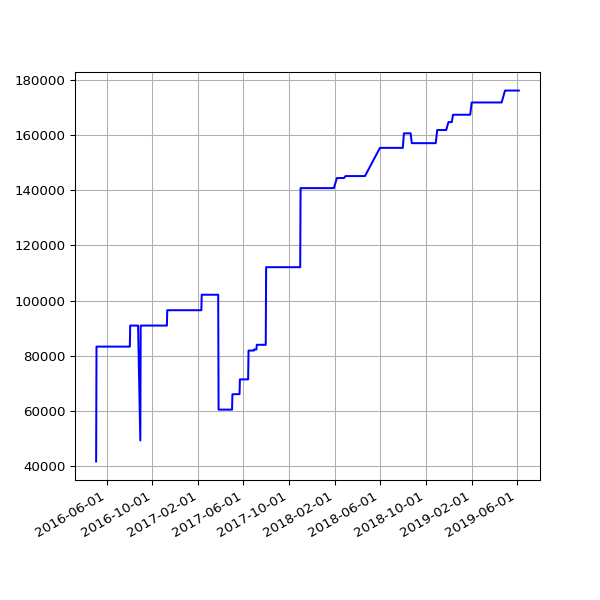

Data behind this chart, as committed beside it:
date, value
2016-05-04 02:52:33 +0100, 41667
2016-05-05 02:59:23 +0100, 83316
2016-05-07 02:38:06 +0100, 83316
2016-05-12 02:25:21 +0100, 83316
2016-05-14 02:26:31 +0100, 83316
2016-05-15 02:24:22 +0100, 83316
2016-05-20 02:24:25 +0100, 83316
2016-05-21 02:35:26 +0100, 83316
2016-05-22 02:40:10 +0100, 83316
2016-05-23 02:44:24 +0100, 83316
2016-05-24 02:38:17 +0100, 83316
2016-05-25 02:25:39 +0100, 83316
2016-05-27 03:44:21 +0100, 83316
2016-05-31 02:25:39 +0100, 83316
2016-06-01 02:30:55 +0100, 83316
2016-06-02 02:24:09 +0100, 83316
2016-06-03 02:26:48 +0100, 83316
2016-06-04 02:34:11 +0100, 83316
2016-06-05 02:26:27 +0100, 83316
2016-06-08 02:31:20 +0100, 83316
2016-06-09 02:28:28 +0100, 83316
2016-06-10 02:36:42 +0100, 83316
2016-06-11 02:26:58 +0100, 83316
2016-06-12 02:22:27 +0100, 83316
2016-06-13 02:18:13 +0100, 83316
2016-06-14 02:19:27 +0100, 83316
2016-06-15 02:28:29 +0100, 83316
2016-06-16 02:25:53 +0100, 83316
2016-06-17 02:22:12 +0100, 83316
2016-06-18 02:21:26 +0100, 83316
2016-06-19 02:21:23 +0100, 83316
2016-06-20 02:26:06 +0100, 83316
2016-06-21 02:31:02 +0100, 83316
2016-06-22 02:21:58 +0100, 83316
2016-06-23 02:21:47 +0100, 83316
2016-06-24 02:35:07 +0100, 83316
2016-06-25 02:58:43 +0100, 83316
2016-06-26 02:29:30 +0100, 83316
2016-06-27 02:37:26 +0100, 83316
2016-06-28 02:46:05 +0100, 83316
2016-06-29 02:35:11 +0100, 83316
2016-06-30 02:25:08 +0100, 83316
2016-07-01 02:22:14 +0100, 83316
2016-07-02 02:27:18 +0100, 83316
2016-07-03 02:21:16 +0100, 83316
2016-07-04 02:31:56 +0100, 83316
2016-07-05 02:23:39 +0100, 83316
2016-07-06 02:42:54 +0100, 83316
2016-07-07 02:23:52 +0100, 83316
2016-07-08 02:32:38 +0100, 83316
2016-07-09 02:23:55 +0100, 83316
2016-07-10 02:22:14 +0100, 83316
2016-07-11 02:22:40 +0100, 83316
2016-07-12 02:24:02 +0100, 83316
2016-07-13 02:36:30 +0100, 83316
2016-07-14 02:25:20 +0100, 83316
2016-07-15 13:45:58 +0100, 83316
2016-07-16 02:32:43 +0100, 83316
2016-07-17 02:44:07 +0100, 83316
2016-07-18 02:47:28 +0100, 83316
... 597 more rows
